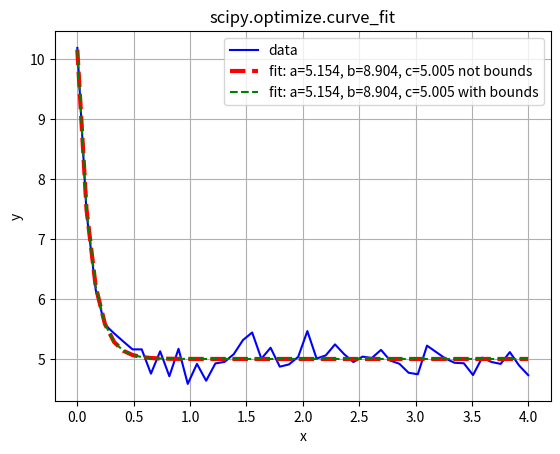

This chart was generated by the following Python code:
'''
https://docs.scipy.org/doc/scipy/reference/generated/scipy.optimize.curve_fit.html
'''

import numpy as np
import matplotlib.pyplot as plt
from scipy.optimize import curve_fit

def func(x, a, b, c):
    return a * np.exp(-b * x) + c

xdata = np.linspace(0, 4, 50)
#a = 2.5; b = 1.3; c = 0.5 the_bounds = [5., 2., 1.5]
a = 5; b = 8; c = 5; the_bounds = [10.0, 10.0, 10.0]
y = func(xdata, a, b, c)
rng = np.random.default_rng()
y_noise = 0.2 * rng.normal(size=xdata.size)
ydata = y + y_noise
plt.plot(xdata, ydata, 'b-', label='data')

popt, pcov = curve_fit(func, xdata, ydata)
print(f'not bounds {popt=}')
# yfit= func(xdata, *popt)
yfit= func(xdata, popt[0], popt[1], popt[2])
plt.plot(xdata, yfit, 'r--',
         label='fit: a=%5.3f, b=%5.3f, c=%5.3f' % tuple(popt)+' not bounds',linewidth=3)

# Constrain the optimization to the region of 0 <= a <= 3, 0 <= b <= 1 and 0 <= c <= 0.5:
popt, pcov = curve_fit(func, xdata, ydata, bounds=(0, the_bounds))
print(f'with bounds {popt=}')

plt.plot(xdata, func(xdata, *popt), 'g--',
         label='fit: a=%5.3f, b=%5.3f, c=%5.3f' % tuple(popt)+' with bounds')

plt.title('scipy.optimize.curve_fit')
plt.grid()
plt.xlabel('x')
plt.ylabel('y')
plt.legend()
plt.show()
